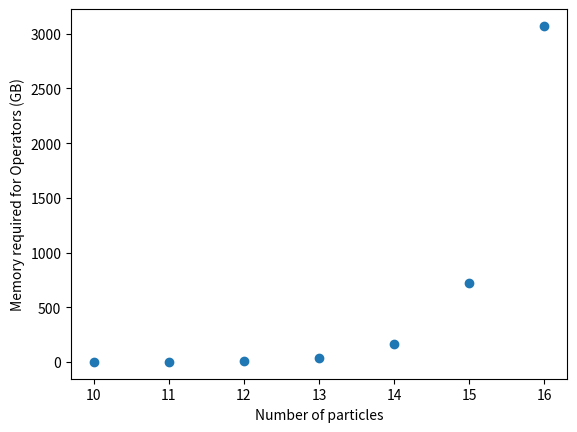
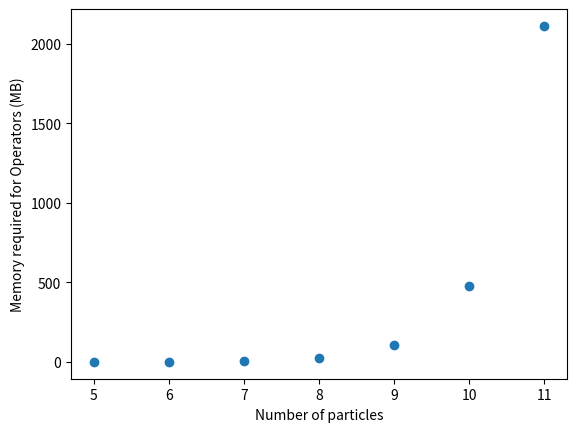
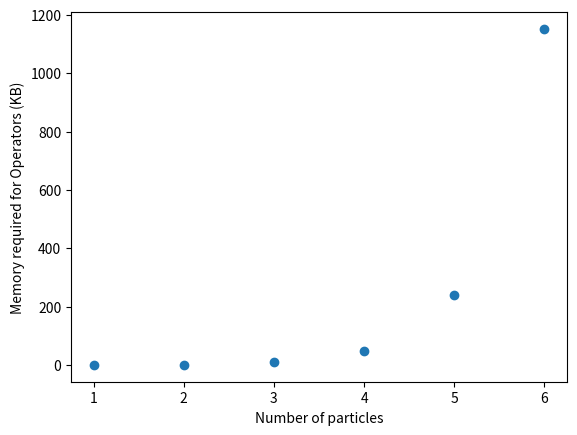

Here is the Python script that generated these plots, in order:
# -*- coding: utf-8 -*-
"""
Week 2 labs, Quantum Many Body

Created on Thu Sep 24 12:16:27 2026

@author: Maks Selevic, Joe Martin
"""

# Imports
import numpy as np
import matplotlib.pyplot as plt

# Function Definitions
def create_operators(size):
    sx = 0.5*np.array([[0,1],[1,0]])
    sy = 0.5*np.array([[0, -1.0j],[1.0j,0]])
    sz = 0.5*np.array([[1,0],[0,-1]])
    identity = np.identity(2)

    sx_operators = []
    sy_operators = []
    sz_operators = []

    for j in range(size):
        factors_x = [identity]*size
        factors_y = [identity]*size
        factors_z = [identity]*size

        factors_x[j] = sx
        factors_y[j] = sy
        factors_z[j] = sz

        operator_x = factors_x[0]
        operator_y = factors_y[0]
        operator_z = factors_z[0]

        for factor_x in factors_x[1:]:
            operator_x = np.kron(operator_x, factor_x)
        for factor_y in factors_y[1:]:
            operator_y = np.kron(operator_y, factor_y)
        for factor_z in factors_z[1:]:
            operator_z = np.kron(operator_z, factor_z)

        sx_operators.append(operator_x)
        sy_operators.append(operator_y)
        sz_operators.append(operator_z)

    return sx_operators, sy_operators, sz_operators

def evaluate_commutator(A, B, expectation):
    commutator = np.dot(A,B)-np.dot(B,A)
    return np.allclose(commutator, expectation)


def plot_table(matrix, title):
    fig, ax = plt.subplots()
    norm = plt.Normalize(-1, 1)
    table = ax.table(cellText=matrix,
                     loc=(0,0), cellLoc="center",
                     cellColours=plt.cm.coolwarm_r(norm(np.abs(matrix))))
    for i in range(len(matrix)):
        for j in range(len(matrix)):
            cell = table[i, j]
            cell.set_height(1/len(matrix))
    ax.set_xticks([])
    ax.set_yticks([])
    ax.set_title(title)

def operators_memory_usage_dense(n_particles, output_unit):
    n_elements = (2**n_particles)**2
    # Number of elements * bytes per element * 3 dimensions (xyz) * Number of particles
    memory_bytes = n_elements*16*3*n_particles 
    if output_unit == "b":
        return memory_bytes/8
    elif output_unit == "B":
        return memory_bytes
    elif output_unit == "KB":
        return memory_bytes/1024
    elif output_unit == "MB":
        return memory_bytes/(1024**2)
    elif output_unit == "GB":
        return memory_bytes/(1024**3)
    elif output_unit == "TB":
        return memory_bytes/(1024**4)
    else:
        return "Incorrect unit chosen. Use b, B, KB, MB, GB or TB."

# Variables
n = 4
sx_operators, sy_operators, sz_operators = create_operators(n)

###############################################################################
# Problem 4
###############################################################################

#plot_table(sy_operators[3], f"Sy operator of the fourth particle, n = {n}")
#plot_table(sx_operators[2], f"Sx operator of the third particle, n = {n}")

#sx2_sz2 = evaluate_commutator(sx_operators[2], sz_operators[2], -1j*sy_operators[2])
#print(f"Is the Sx2 and Sz2 commutator equivalent to -i*Sy2? {"Yes!" if sx2_sz2 else "No!"}")

###############################################################################
# Problem 5
###############################################################################

#print(f"{operators_memory_usage_dense(13, "GB"):.3f}")

memory_n_gb = 16
memory_n_mb = 11
memory_n_kb = 6

range_gb = range(10, memory_n_gb+1)
range_mb = range(5, memory_n_mb+1)
range_kb = range(1, memory_n_kb+1)

memory_needed_gb = []
memory_needed_mb = []
memory_needed_kb = []

for n in range_gb:
    memory = operators_memory_usage_dense(n, "GB")
    memory_needed_gb.append(memory)

for n in range_mb:
    memory = operators_memory_usage_dense(n, "MB")
    memory_needed_mb.append(memory)

for n in range_kb:
    memory = operators_memory_usage_dense(n, "KB")
    memory_needed_kb.append(memory)

plt.scatter(range_gb, memory_needed_gb)
plt.xlabel("Number of particles")
plt.ylabel("Memory required for Operators (GB)")
plt.show()

plt.scatter(range_mb, memory_needed_mb)
plt.xlabel("Number of particles")
plt.ylabel("Memory required for Operators (MB)")
plt.show()

kb_scatter = plt.scatter(range_kb, memory_needed_kb)
plt.xlabel("Number of particles")
plt.ylabel("Memory required for Operators (KB)")
plt.show()
